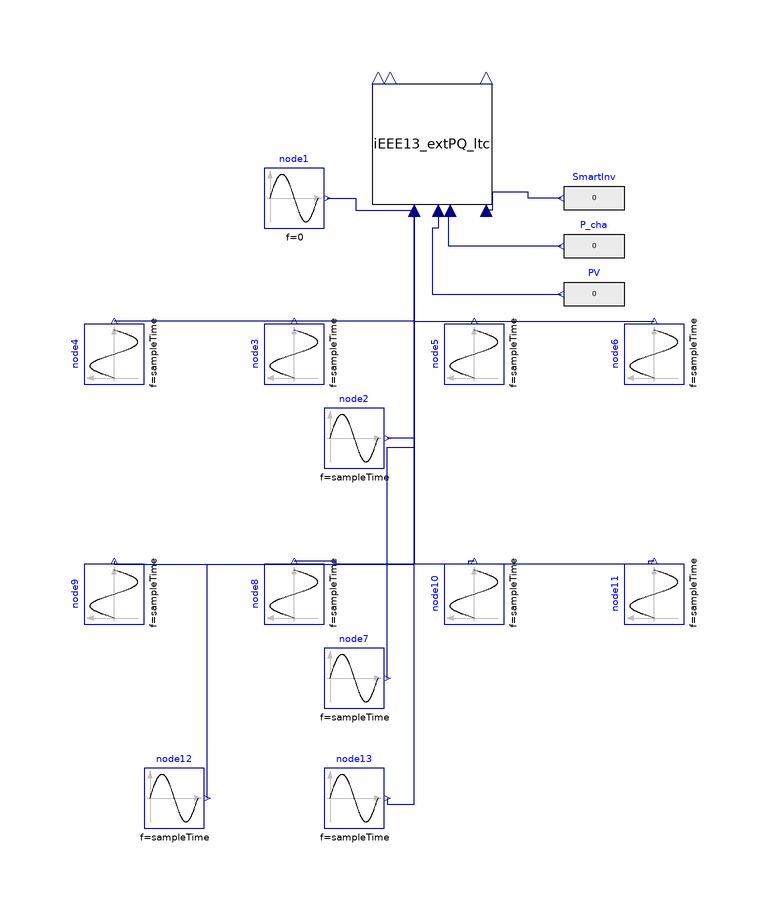

The Modelica model whose source follows is shown above as a component diagram (icons at their Placement, wires along their Line points).

model Test_IEEE13_extPQ_ltc
  extends Modelica.Icons.Example;
  Model.IEEE13_extPQ_ltc
                     iEEE13_extPQ_ltc(samplePeriod=60)
                                               annotation (Placement(
        transformation(
        extent={{-10,-10},{10,10}},
        rotation=90,
        origin={8,90})));

  parameter Real sampleTime=1/60/60/2;
  Modelica.Blocks.Sources.Sine node4(
    amplitude=200e3,
    f=sampleTime,
    offset=50e3) annotation (Placement(transformation(
        extent={{-5,-5},{5,5}},
        rotation=90,
        origin={-45,55})));
  Modelica.Blocks.Sources.Sine node3(
    amplitude=200e3,
    f=sampleTime,
    offset=50e3) annotation (Placement(transformation(
        extent={{-5,-5},{5,5}},
        rotation=90,
        origin={-15,55})));
  Modelica.Blocks.Sources.Sine node5(
    amplitude=200e3,
    f=sampleTime,
    offset=50e3) annotation (Placement(transformation(
        extent={{-5,-5},{5,5}},
        rotation=90,
        origin={15,55})));
  Modelica.Blocks.Sources.Sine node6(
    amplitude=200e3,
    f=sampleTime,
    offset=50e3) annotation (Placement(transformation(
        extent={{-5,-5},{5,5}},
        rotation=90,
        origin={45,55})));
  Modelica.Blocks.Sources.Sine node2(
    amplitude=200e3,
    f=sampleTime,
    offset=50e3) annotation (Placement(transformation(
        extent={{-5,-5},{5,5}},
        rotation=0,
        origin={-5,41})));
  Modelica.Blocks.Sources.Sine node9(
    amplitude=200e3,
    f=sampleTime,
    offset=50e3) annotation (Placement(transformation(
        extent={{-5,-5},{5,5}},
        rotation=90,
        origin={-45,15})));
  Modelica.Blocks.Sources.Sine node8(
    amplitude=200e3,
    f=sampleTime,
    offset=50e3) annotation (Placement(transformation(
        extent={{-5,-5},{5,5}},
        rotation=90,
        origin={-15,15})));
  Modelica.Blocks.Sources.Sine node10(
    amplitude=200e3,
    f=sampleTime,
    offset=50e3) annotation (Placement(transformation(
        extent={{-5,-5},{5,5}},
        rotation=90,
        origin={15,15})));
  Modelica.Blocks.Sources.Sine node11(
    amplitude=200e3,
    f=sampleTime,
    offset=50e3) annotation (Placement(transformation(
        extent={{-5,-5},{5,5}},
        rotation=90,
        origin={45,15})));
  Modelica.Blocks.Sources.Sine node7(
    amplitude=200e3,
    f=sampleTime,
    offset=50e3) annotation (Placement(transformation(
        extent={{-5,-5},{5,5}},
        rotation=0,
        origin={-5,1})));
  Modelica.Blocks.Sources.Sine node12(
    amplitude=200e3,
    f=sampleTime,
    offset=50e3) annotation (Placement(transformation(
        extent={{-5,-5},{5,5}},
        rotation=0,
        origin={-35,-19})));
  Modelica.Blocks.Sources.Sine node13(
    amplitude=200e3,
    f=sampleTime,
    offset=50e3) annotation (Placement(transformation(
        extent={{-5,-5},{5,5}},
        rotation=0,
        origin={-5,-19})));
  Modelica.Blocks.Sources.Sine node1(f=0) annotation (Placement(transformation(
        extent={{-5,-5},{5,5}},
        rotation=0,
        origin={-15,81})));
  Modelica.Blocks.Sources.RealExpression PV[iEEE13_extPQ_ltc.nodes](y=0)
    annotation (Placement(transformation(extent={{40,60},{30,70}})));
  Modelica.Blocks.Sources.RealExpression SmartInv[iEEE13_extPQ_ltc.nodes](y=0)
    annotation (Placement(transformation(extent={{40,76},{30,86}})));
  Modelica.Blocks.Sources.RealExpression P_cha[iEEE13_extPQ_ltc.nodes](y=0)
    annotation (Placement(transformation(extent={{40,68},{30,78}})));
equation
  connect(iEEE13_extPQ_ltc.P_load[3], node3.y)
    annotation (Line(points={{5,79},{5,60.5},{-15,60.5}}, color={0,0,127}));
  connect(iEEE13_extPQ_ltc.P_load[4], node4.y)
    annotation (Line(points={{5,79},{5,60.5},{-45,60.5}}, color={0,0,127}));
  connect(iEEE13_extPQ_ltc.P_load[5], node5.y)
    annotation (Line(points={{5,79},{5,60.5},{15,60.5}}, color={0,0,127}));
  connect(iEEE13_extPQ_ltc.P_load[6], node6.y)
    annotation (Line(points={{5,79},{5,60.5},{45,60.5}}, color={0,0,127}));
  connect(iEEE13_extPQ_ltc.P_load[2], node2.y)
    annotation (Line(points={{5,79},{5,60},{5,41},{0.5,41}}, color={0,0,127}));
  connect(iEEE13_extPQ_ltc.P_load[8], node8.y) annotation (Line(points={{5,79},{
          5,20},{-8,20},{-8,20.5},{-15,20.5}}, color={0,0,127}));
  connect(node9.y, iEEE13_extPQ_ltc.P_load[9]) annotation (Line(points={{-45,20.5},
          {-45,20},{5,20},{5,79}}, color={0,0,127}));
  connect(node10.y, iEEE13_extPQ_ltc.P_load[10]) annotation (Line(points={{15,20.5},
          {14,20.5},{14,20},{5,20},{5,79}}, color={0,0,127}));
  connect(node11.y, iEEE13_extPQ_ltc.P_load[11]) annotation (Line(points={{45,20.5},
          {44,20.5},{44,20},{5,20},{5,79}}, color={0,0,127}));
  connect(node12.y, iEEE13_extPQ_ltc.P_load[12]) annotation (Line(points={{-29.5,
          -19},{-29.5,20},{5,20},{5,79}}, color={0,0,127}));
  connect(node13.y, iEEE13_extPQ_ltc.P_load[13]) annotation (Line(points={{0.5,-19},
          {0.5,-20},{5,-20},{5,79}}, color={0,0,127}));
  connect(node7.y, iEEE13_extPQ_ltc.P_load[7]) annotation (Line(points={{0.5,1},
          {0.5,39.5},{5,39.5},{5,79}}, color={0,0,127}));
  connect(node1.y, iEEE13_extPQ_ltc.P_load[1]) annotation (Line(points={{-9.5,81},
          {-4.75,81},{-4.75,79},{5,79}}, color={0,0,127}));
  connect(iEEE13_extPQ_ltc.P_pv, PV.y) annotation (Line(points={{9,79},{9,76},{
          8,76},{8,65},{29.5,65}},    color={0,0,127}));
  connect(SmartInv.y, iEEE13_extPQ_ltc.En_vvw) annotation (Line(points={{29.5,81},
          {24,81},{24,82},{18,82},{18,79},{17,79}},
                                          color={0,0,127}));
  connect(P_cha.y, iEEE13_extPQ_ltc.P_cha) annotation (Line(points={{29.5,73},{
          10.75,73},{10.75,79},{11,79}}, color={0,0,127}));
  annotation (Icon(coordinateSystem(preserveAspectRatio=false)), Diagram(
        coordinateSystem(preserveAspectRatio=false)),
    experiment(StopTime=7200, __Dymola_Algorithm="Dassl"));
end Test_IEEE13_extPQ_ltc;